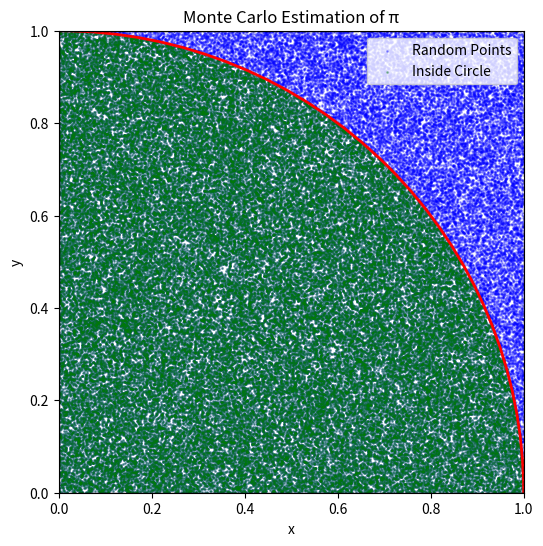

Source code (Python):
import numpy as np
import matplotlib.pyplot as plt

# Number of random points
N = 100000  # Increase N for better accuracy

# Generate random (x, y) points in the unit square [0,1] × [0,1]
x_random = np.random.uniform(0, 1, N)
y_random = np.random.uniform(0, 1, N)

# Check if points are inside the quarter-circle (x^2 + y^2 ≤ 1)
inside_circle = x_random**2 + y_random**2 <= 1

# Count points inside the quarter-circle
M = np.sum(inside_circle)

# Estimate the value of π
pi_estimate = 4 * (M / N)
# Print results
print(f"Estimated π: {pi_estimate}")
print(f"Actual π: {np.pi}")
print(f"Error: {abs(pi_estimate - np.pi)}")

# Visualization
plt.figure(figsize=(6, 6))
plt.scatter(x_random, y_random, color='blue', s=1, alpha=0.3, label="Random Points")  # All random points
plt.scatter(x_random[inside_circle], y_random[inside_circle], color='green', s=1, alpha=0.3, label="Inside Circle")  # Points inside the quarter-circle

# Draw quarter-circle boundary
circle = plt.Circle((0, 0), 1, color='red', fill=False, linewidth=2)
plt.gca().add_patch(circle)

# Draw square boundary
plt.xlim(0, 1)
plt.ylim(0, 1)
plt.axhline(y=0, color='black', linewidth=1)
plt.axvline(x=0, color='black', linewidth=1)
plt.axhline(y=1, color='black', linestyle='dashed', linewidth=1)
plt.axvline(x=1, color='black', linestyle='dashed', linewidth=1)

plt.xlabel("x")
plt.ylabel("y")
plt.title("Monte Carlo Estimation of π")
plt.legend()
plt.show()


